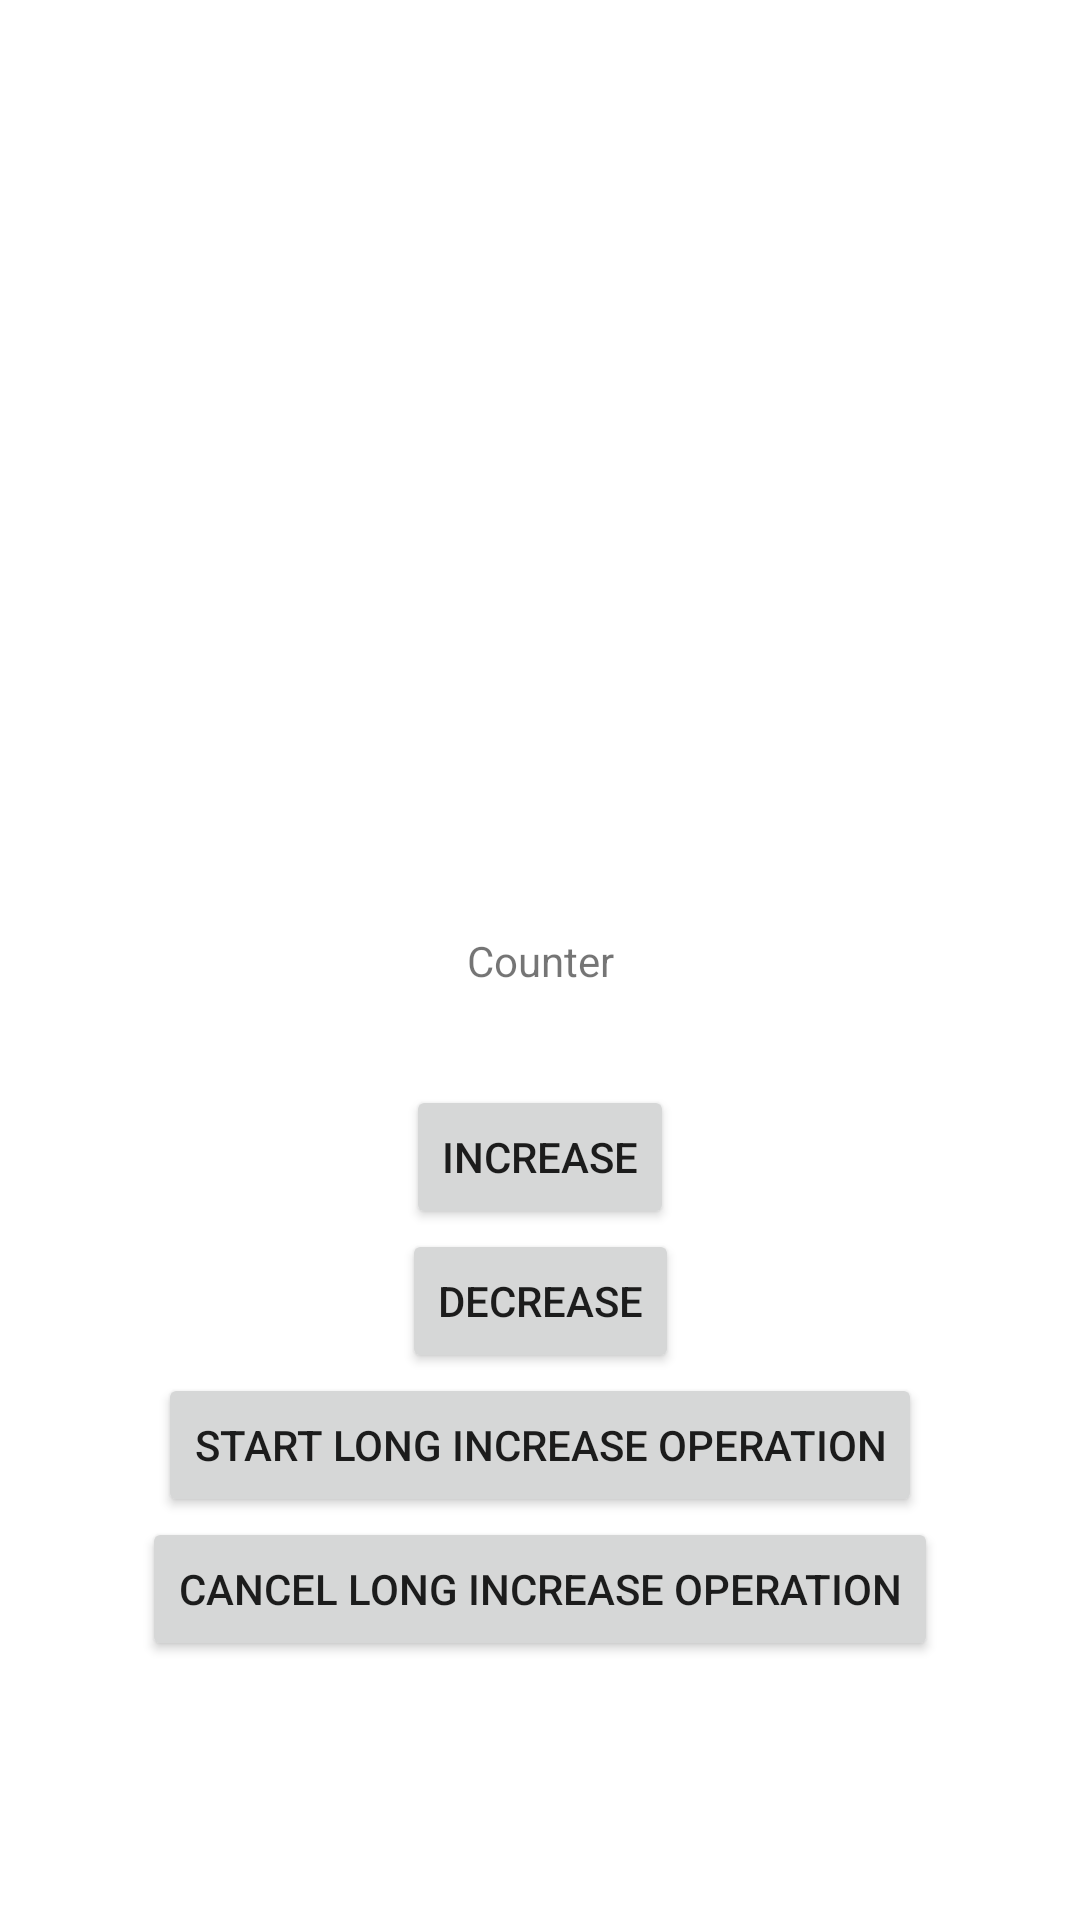

Here is an Android app screen rendered from its layout file. Give the layout XML and the strings, colors and styles it references.
<!-- AndroidManifest.xml: application theme Theme.BlocExample -->
<!-- res/layout/counter_fragment.xml -->
<?xml version="1.0" encoding="utf-8"?>
<androidx.constraintlayout.widget.ConstraintLayout xmlns:android="http://schemas.android.com/apk/res/android"
		xmlns:app="http://schemas.android.com/apk/res-auto"
		xmlns:tools="http://schemas.android.com/tools"
		android:id="@+id/main"
		android:layout_width="match_parent"
		android:layout_height="match_parent"
		tools:context=".ui.counter.CounterFragment"
		>

	<TextView
			android:id="@+id/message"
			android:layout_width="wrap_content"
			android:layout_height="wrap_content"
			android:text="Counter"
			app:layout_constraintBottom_toBottomOf="parent"
			app:layout_constraintEnd_toEndOf="parent"
			app:layout_constraintStart_toStartOf="parent"
			app:layout_constraintTop_toTopOf="parent"
			/>

	<Button
		android:id="@+id/buttonIncrease"
		android:layout_width="wrap_content"
		android:layout_height="wrap_content"
		android:layout_marginTop="32dp"
		android:text="Increase"
		app:layout_constraintEnd_toEndOf="parent"
		app:layout_constraintStart_toStartOf="parent"
		app:layout_constraintTop_toBottomOf="@+id/message" />

	<Button
		android:id="@+id/buttonDecrease"
		android:layout_width="wrap_content"
		android:layout_height="wrap_content"
		android:text="Decrease"
		app:layout_constraintEnd_toEndOf="parent"
		app:layout_constraintStart_toStartOf="parent"
		app:layout_constraintTop_toBottomOf="@+id/buttonIncrease" />

	<Button
		android:id="@+id/buttonLongIncrease"
		android:layout_width="wrap_content"
		android:layout_height="wrap_content"
		android:text="Start Long increase operation"
		app:layout_constraintEnd_toEndOf="parent"
		app:layout_constraintStart_toStartOf="parent"
		app:layout_constraintTop_toBottomOf="@+id/buttonDecrease" />

	<Button
		android:id="@+id/buttonCancelLongIncrease"
		android:layout_width="wrap_content"
		android:layout_height="wrap_content"
		android:text="Cancel Long increase operation"
		app:layout_constraintEnd_toEndOf="parent"
		app:layout_constraintStart_toStartOf="parent"
		app:layout_constraintTop_toBottomOf="@+id/buttonLongIncrease" />

</androidx.constraintlayout.widget.ConstraintLayout>
<!-- resources referenced by this layout -->
<resources>
  <style name="Theme.BlocExample" parent="Theme.MaterialComponents.DayNight.DarkActionBar">
  		
  		<item name="colorPrimary">@color/purple_500</item>
  		<item name="colorPrimaryVariant">@color/purple_700</item>
  		<item name="colorOnPrimary">@color/white</item>
  		
  		<item name="colorSecondary">@color/teal_200</item>
  		<item name="colorSecondaryVariant">@color/teal_700</item>
  		<item name="colorOnSecondary">@color/black</item>
  		
  		<item name="android:statusBarColor" tools:targetApi="l">?attr/colorPrimaryVariant</item>
  		
  	</style>
  <!-- not gathered from this repository: default colours our renderer supplied (Android Studio template values) -->
  <color name="purple_500">#FF6200EE</color>
  <color name="purple_700">#FF3700B3</color>
  <color name="teal_200">#FF03DAC5</color>
  <color name="teal_700">#FF018786</color>
  <color name="black">#FF000000</color>
  <color name="white">#FFFFFFFF</color>
</resources>
